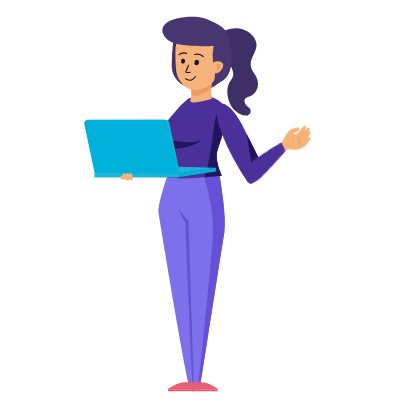
t = 0.00 s
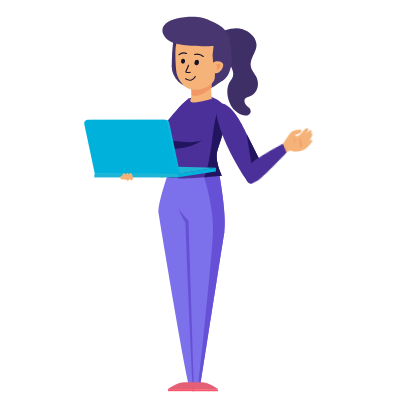
t = 0.33 s
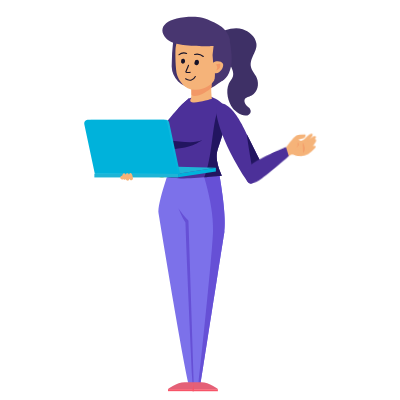
t = 0.67 s
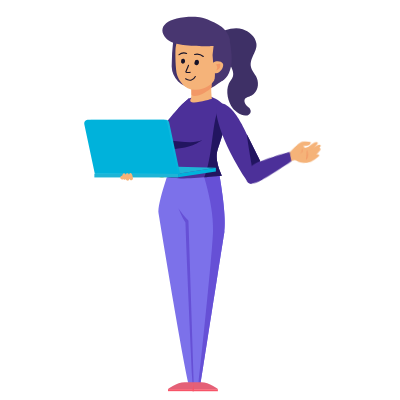
t = 1.00 s
t = 1.33 s: frame unchanged from t = 0.67 s, image omitted
t = 1.67 s: frame unchanged from t = 0.33 s, image omitted

The animated SVG that drew these frames (rendered in a browser with its animation timeline set to each time). Animation: 11 CSS @keyframes rules; one cycle of 2.00 s, repeats indefinitely.

<svg width="400" height="400" xmlns="http://www.w3.org/2000/svg" xmlns:xlink="http://www.w3.org/1999/xlink">
 <g>
  <title>background</title>
 
 </g>
 <style>#women {
    animation-name: women;
    animation-duration: 0;
    animation-timing-function: ease-in;
    animation-iteration-count: ;
    transform-origin:bottom;
    
    transform-box: fill-box;
  }
  @keyframes women{
    0%{transform:scale(0)}
    6%{transform:scale(0)}
     7%{transform:scale(1.2)}
     8%{transform:scale(.95)}
     9%{transform:scale(1)}
}
 #lamp {
    animation-name: lamp;
    animation-duration: 0;
    animation-timing-function: ease-in;
    animation-iteration-count: ;
    transform-origin:bottom;
    
    transform-box: fill-box;
  }
  @keyframes lamp{
    0%{transform:scale(0)}
    10%{transform:scale(0)}
     11%{transform:scale(1.2)}
     12%{transform:scale(.95)}
     13%{transform:scale(1)}
}
 #plants {
    animation-name: plants;
    animation-duration: 0;
    animation-timing-function: ease-in;
    animation-iteration-count: ;
    transform-origin:bottom;
    
    transform-box: fill-box;
  }
  @keyframes plants{
    0%{transform:scale(0)}
    13%{transform:scale(0)}
     14%{transform:scale(1.2)}
     15%{transform:scale(.95)}
     16%{transform:scale(1)}
}
 #desk {
    animation-name: desk;
    animation-duration: 0;
    animation-timing-function: ease-in;
    animation-iteration-count: ;
    transform-origin:bottom;
    
    transform-box: fill-box;
  }
  @keyframes desk{
    0%{transform:scale(0)}
    17%{transform:scale(0)}
     18%{transform:scale(1.2)}
     19%{transform:scale(.95)}
     20%{transform:scale(1)}
}
 #man1 {
    animation-name: m1;
    animation-duration: 0;
    animation-timing-function: ease-in;
    animation-iteration-count: ;
    transform-origin:bottom;
    
    transform-box: fill-box;
  }
  @keyframes m1{
    0%{transform:scale(0)}
    21%{transform:scale(0)}
     22%{transform:scale(1.2)}
     23%{transform:scale(.95)}
     24%{transform:scale(1)}
}
 #men2 {
    animation-name: m2;
    animation-duration: 0;
    animation-timing-function: ease-in;
    animation-iteration-count: ;
    transform-origin:bottom;
    
    transform-box: fill-box;
  }
  @keyframes m2{
    0%{transform:scale(0)}
    25%{transform:scale(0)}
     26%{transform:scale(1.2)}
     27%{transform:scale(.95)}
     28%{transform:scale(1)}
}
 #website {
    animation-name: w;
    animation-duration: 0;
    animation-timing-function: ease-in;
    animation-iteration-count: ;
    transform-origin:center;
    
    transform-box: fill-box;
  }
  @keyframes w{
    0%{transform:scale(0)}
    29%{transform:scale(0)}
     30%{transform:scale(1.2)}
     31%{transform:scale(.95)}
     32%{transform:scale(1)}
}
 #screw {
    animation-name: s;
    animation-duration: 0;
    animation-timing-function: ease-in;
    animation-iteration-count: ;
    transform-origin:50% 50%;
    
    transform-box: fill-box;
  }
  @keyframes s{
    0%{transform:scale(0) rotateZ(0deg);}
    29%{transform:scale(0)}
     30%{transform:scale(1.2)}
     31%{transform:scale(.95)}
     32%{transform:scale(1)}
	 100%{transform: rotateZ(-760deg);}
}
 #warm {
    animation-name: wa;
    animation-duration: 1s;
	animation-direction: alternate;
    animation-timing-function: ease-in;
    animation-iteration-count: infinite;
    transform-origin:5% 90%;
    
    transform-box: fill-box;
  }
  @keyframes wa{
    0%{transform:rotateZ(-10deg);}
    
	 100%{transform: rotateZ(5deg);}
}
 #pa {
    animation-name: pa;
    animation-duration: 2s;
	animation-direction: alternate;
    animation-timing-function: ease-in;
    animation-iteration-count: infinite;
    transform-origin:5% 90%;
    
    transform-box: fill-box;
  }
  @keyframes pa{
    0%{transform:rotateZ(-10deg);}
    
	 100%{transform: rotateZ(5deg);}
}
 #pb {
    animation-name: pb;
    animation-duration: 2s;
	animation-direction: alternate;
    animation-timing-function: ease-in;
    animation-iteration-count: infinite;
    transform-origin:90% 5%;
    
    transform-box: fill-box;
  }
  @keyframes pb{
    0%{transform:rotateZ(-7deg);}
    
	 100%{transform: rotateZ(5deg);}
}</style>
 <defs>
  <clipPath id="clip-path">
   <path d="m609.3746,304.6c28.1,-97.3 6.9,-272.1 -138.8,-277.3c-138.8,-5 -141.6,71.7 -284.5,51s-218.7,-14.8 -268.2,40.2c-62.2,69.1 -82.3,341.6 147.6,314.5s336.4,12 411.7,-7.1s114.3,-59.3 132.2,-121.3z" fill="none" id="svg_1"/>
  </clipPath>
  <linearGradient id="linear-gradient-13" x1="-0.00001" y1="0.50099" x2="1.00028" y2="0.50099">
   <stop offset="0" stop-color="#00b2db"/>
   <stop offset="1" stop-color="#89e8f7"/>
  </linearGradient>
  <linearGradient id="linear-gradient-26" x1="0.08264" y1="0.4936" x2="0.92763" y2="0.50443">
   <stop offset="0" stop-color="#e46077"/>
   <stop offset="1" stop-color="#ffab66"/>
  </linearGradient>
  <linearGradient id="linear-gradient-27" x1="606.2" y1="21.6" x2="623.77" y2="21.6" gradientTransform="matrix(1, 0, 0, -1, 0, 452)" xlink:href="#linear-gradient-26"/>
  <linearGradient id="linear-gradient-28" x1="623.78" y1="21.6" x2="641.34" y2="21.6" gradientTransform="matrix(1, 0, 0, -1, 0, 452)" xlink:href="#linear-gradient-26"/>
  <linearGradient id="linear-gradient-29" x1="613.3" y1="171.65" x2="639.9" y2="171.65" gradientTransform="matrix(1, 0, 0, -1, 24.24, 453.86)" xlink:href="#linear-gradient-13"/>
  <linearGradient id="linear-gradient-30" x1="0.00032" y1="0.5" x2="1" y2="0.5">
   <stop offset="0" stop-color="#89e8f7"/>
   <stop offset="1" stop-color="#00b2db"/>
  </linearGradient>
  <linearGradient id="linear-gradient-31" x1="547.22" y1="189.85" x2="613.3" y2="189.85" xlink:href="#linear-gradient-13"/>
 </defs>
 <title>ClipMask</title>
 <g>
  <title>Layer 1</title>
  <g stroke="null" id="women">
   <g stroke="null" id="svg_131">
    <path stroke="null" d="m256.91879,78.19176c-0.99447,-2.69928 -2.69928,-4.54616 -4.11995,-6.9613c-3.26755,-5.54063 -2.41514,-9.51851 0,-14.91707c1.84688,-4.11995 4.40409,-8.38197 3.55168,-13.0702c-1.13654,-6.9613 -7.52957,-11.79159 -13.63847,-13.9226c-5.68269,-1.98894 -11.79159,-0.8524 -17.61635,0.99447c-10.37092,3.26755 -1.70481,12.92813 3.69375,16.76395a15.62741,15.62741 0 0 0 -0.28413,2.55721a29.08119,29.08119 0 0 0 1.56274,14.775c1.56274,3.69375 4.11995,7.8137 2.84135,12.07572c-0.8524,2.69928 -3.12548,4.68822 -4.11995,7.3875c-3.26755,7.3875 -0.8524,18.32669 3.97789,24.43558c2.98341,3.83582 11.64952,10.22885 16.47981,5.82476a3.89265,3.89265 0 0 0 0.99447,-4.68822c-0.71034,-2.13101 -2.84135,-2.41514 -3.97789,-4.11995c-4.97236,-8.23991 2.13101,-8.09784 5.39856,-9.94471c6.25096,-3.55168 7.52957,-11.08125 5.25649,-17.19015z" fill="#3e3066" id="svg_132"/>
    <path stroke="null" d="m224.2433,79.3283s-13.21226,9.94471 -16.47981,10.37092s-0.71034,-9.51851 -0.71034,-9.51851l6.5351,-3.12548l10.65505,2.27308z" fill="#483670" id="svg_133"/>
    <path stroke="null" d="m173.38319,38.69704a246.43003,246.43003 0 0 0 -1.70481,27.8452a21.75051,21.75051 0 0 0 21.45217,21.16804c4.26202,0.14207 12.35986,-21.59424 12.35986,-21.59424l-32.10722,-27.419z" fill="#483670" id="svg_134"/>
    <path stroke="null" d="m175.79833,39.12324s-9.51851,38.92645 9.23438,46.02982c11.79159,4.40409 3.26755,-49.43944 0.14207,-49.86564c-2.84135,-0.56827 -9.37645,3.83582 -9.37645,3.83582z" fill="#3e3066" id="svg_135"/>
    <path stroke="null" d="m190.85747,97.65499c5.82476,-2.84135 5.25649,35.09064 -21.3101,75.57983c-6.81923,10.37092 -16.19568,-4.11995 -13.0702,-10.79712c3.69375,-7.52957 9.80265,-52.70699 34.3803,-64.78271z" fill="#4c3099" id="svg_136"/>
    <path stroke="null" d="m158.46611,176.7865c-5.11442,-3.12548 -31.82309,-26.42453 -31.82309,-26.42453l3.69375,-8.66611s33.5279,16.90601 41.7678,22.44664c5.54063,3.83582 -7.10337,16.76395 -13.63847,12.64399z" fill="#afc737" id="svg_137"/>
    <path stroke="null" d="m165.28535,134.5925s3.26755,11.22332 3.26755,14.63294s-2.13101,27.27693 -2.13101,27.27693l7.24543,-5.68269l2.55721,-26.14039l-4.40409,-9.94471l-6.5351,0l0,-0.14207z" fill="#a3b20b" id="svg_138"/>
    <path stroke="null" d="m158.60818,213.72402c1.13654,6.67717 25.00385,152.43827 29.97621,169.91255l12.07572,0s20.59977,-132.40677 23.72525,-151.58587s-7.52957,-71.31781 -7.52957,-71.31781c-2.55721,0.14207 -44.32501,-2.41514 -44.32501,-2.41514c-1.27861,7.95577 -15.76948,44.89328 -13.9226,55.40627z" fill="#7c71ea" id="svg_139"/>
    <path stroke="null" d="m193.69882,383.63657l-5.25649,-163.09332s-7.3875,-7.8137 -10.08678,-12.35986c0,0 3.97789,9.80265 7.10337,14.20674c0,0 1.70481,46.74016 7.10337,161.24645l1.13654,0z" fill="#6650d6" id="svg_140"/>
    <path stroke="null" d="m198.52911,383.63657l2.13101,0s20.59977,-132.40677 23.72525,-151.58587s-7.52957,-71.31781 -7.52957,-71.31781l-18.32669,-0.71034s15.62741,40.4892 14.49087,71.31781c-0.8524,23.44111 -9.94471,110.81254 -14.49087,152.2962z" fill="#6650d6" id="svg_141"/>
    <g stroke="null" id="svg_142">
     <path stroke="null" d="m192.98848,382.35796l0,6.81923l-25.00385,0s8.52404,-6.81923 16.76395,-6.81923l8.23991,0z" fill="url(#linear-gradient-27)" id="svg_143"/>
     <rect stroke="null" x="167.98463" y="389.1772" width="25.00385" height="1.98894" fill="#f75468" id="svg_144"/>
     <path stroke="null" d="m192.98848,382.35796l0,6.81923l25.00385,0s-8.52404,-6.81923 -16.76395,-6.81923l-8.23991,0z" fill="url(#linear-gradient-28)" id="svg_145"/>
     <rect stroke="null" x="192.87483" y="389.24823" width="25.00385" height="1.98894" fill="#f75468" id="svg_146"/>
     <polygon stroke="null" points="193.41475868225098,383.63658714294434 192.4202060699463,391.1661891937256 193.9829502105713,391.1661891937256 193.41475868225098,383.63658714294434 " fill="#f75468" id="svg_147"/>
    </g>
    <path stroke="null" d="m166.42189,176.50237c5.82476,4.68822 55.54833,-0.8524 55.54833,-0.8524s-7.8137,-14.775 -4.40409,-25.57212c1.13654,-3.69375 3.12548,-9.51851 5.11442,-15.91154l0,0c0.56827,-1.56274 0.99447,-3.12548 1.56274,-4.83029c0.14207,-0.4262 0.28413,-0.99447 0.4262,-1.42067c1.13654,-3.55168 2.13101,-7.10337 2.98341,-10.22885a1.80426,1.80426 0 0 0 0.14207,-0.8524c2.13101,-14.3488 -18.61082,-20.8839 -18.61082,-20.8839c-6.81923,4.40409 -20.59977,2.41514 -20.59977,2.41514s-21.16804,20.0315 -24.00938,27.8452s5.39856,14.49087 5.39856,14.49087c1.42067,5.54063 -2.84135,29.12381 -3.55168,35.80097z" fill="#4c3099" id="svg_148"/>
    <path stroke="null" d="m190.57334,79.04417c0.71034,7.24543 1.13654,14.63294 0.56827,19.17909c-6.1089,9.23438 20.74183,0.56827 20.74183,0.56827c-0.28413,-1.84688 -0.4262,-4.11995 -0.56827,-6.39303c-0.14207,-4.68822 0.14207,-9.37645 0.14207,-10.65505l0,-0.4262l-20.8839,-2.27308z" fill="#f5b379" id="svg_149"/>
    <path stroke="null" d="m190.57334,81.88551l0.4262,2.13101a24.464,24.464 0 0 1 0.4262,5.11442c0,1.70481 0,4.26202 0.14207,5.96683c4.54616,3.26755 16.62188,-3.55168 20.0315,-7.95577c0,-4.68822 0.56827,-9.94471 0.56827,-9.94471l-21.59424,4.68822z" fill="#f29866" id="svg_150"/>
    <path stroke="null" d="m169.97357,140.55933c9.23438,0.56827 24.29352,3.83582 32.53342,-0.71034c0,0 -9.66058,8.95024 -31.68102,9.37645a44.04088,44.04088 0 0 0 -0.8524,-8.66611z" fill="#221560" id="svg_151"/>
    <path stroke="null" d="m221.97022,175.64997s-7.8137,-14.775 -4.40409,-25.57212c1.13654,-3.69375 4.68822,-14.49087 6.67717,-20.74183c-1.27861,1.84688 3.12548,-14.775 -6.1089,-19.60529c-6.25096,14.63294 -5.68269,48.58703 -13.9226,67.62406c5.11442,-0.8524 17.75842,-1.70481 17.75842,-1.70481z" fill="#221560" id="svg_152"/>
    <path stroke="null" d="m217.99233,104.19009c-5.96683,2.84135 2.27308,36.79544 29.26587,77.14257c6.9613,10.37092 15.20121,-15.91154 11.93366,-22.44664s-17.61635,-35.09064 -17.61635,-35.09064s-12.50193,-24.86179 -23.58318,-19.60529z" fill="#4c3099" id="svg_153"/>
    <path stroke="null" d="m260.32841,161.1591s-8.23991,3.69375 -7.95577,7.52957c0,0 -4.83029,-27.13486 -5.54063,-34.52237l13.4964,26.9928z" fill="#221560" id="svg_154"/>
    <path stroke="null" d="m217.13993,47.64728s0.56827,24.00938 -1.84688,30.54448s-11.08125,11.08125 -19.03703,11.50746c-11.64952,0.8524 -17.47428,-9.66058 -19.17909,-14.775s-1.84688,-21.87837 -1.56274,-25.85626s3.12548,-14.775 4.68822,-16.47981s31.25482,-0.71034 36.93751,15.05914z" fill="#f5b379" id="svg_155"/>
    <path stroke="null" d="m229.92599,42.39079a12.70082,12.70082 0 0 0 -1.56274,-7.10337l0,0a23.90994,23.90994 0 0 0 -9.94471,-10.51298c-11.08125,-6.1089 -17.04808,-7.8137 -23.15698,-7.95577c-26.70866,-0.56827 -40.34713,9.66058 -28.55554,22.30457c8.52404,9.09231 46.88223,6.9613 46.88223,6.9613a46.88223,46.88223 0 0 0 -0.28413,18.04255a2.28728,2.28728 0 0 1 0.99447,-0.56827c0.56827,4.97236 1.13654,12.50193 0.14207,16.76395c5.54063,3.97789 13.78053,0 16.76395,-14.49087c1.27861,-7.10337 0,-16.90601 -1.27861,-23.44111z" fill="#483670" id="svg_156"/>
    <g stroke="null" id="svg_157">
     <path stroke="null" d="m213.58825,62.28022c1.84688,-1.56274 7.95577,-1.84688 9.37645,1.42067c1.70481,4.11995 -5.39856,13.0702 -10.08678,7.95577c-1.98894,-2.13101 -0.8524,-7.95577 0.71034,-9.37645z" fill="#f5b379" id="svg_158"/>
     <path stroke="null" d="m215.86132,64.5533s4.40409,-1.98894 4.54616,0.28413a5.86738,5.86738 0 0 1 -4.26202,5.68269a4.6456,4.6456 0 0 0 1.13654,-3.40962a5.19967,5.19967 0 0 0 -1.42067,-2.55721z" fill="#f29866" id="svg_159"/>
    </g>
    <g stroke="null" id="svg_160">
     <rect stroke="null" x="94.36532" y="173.74626" width="83.67767" height="3.69375" fill="#1eb4d6" id="svg_161"/>
     <polygon stroke="null" points="178.07139015197754,177.35475730895996 215.86130714416504,171.5299587249756 215.86130714416504,167.8362636566162 178.07139015197754,173.66100120544434 178.07139015197754,177.35475730895996 " fill="url(#linear-gradient-29)" id="svg_162"/>
     <polygon stroke="null" points="215.86130714416504,167.8362636566162 120.96036720275879,165.13698387145996 94.53579139709473,173.66100120544434 178.07139015197754,173.66100120544434 215.86130714416504,167.8362636566162 " fill="#1eb4d6" id="svg_163"/>
    </g>
    <g stroke="null" id="svg_164">
     <path stroke="null" d="m96.80888,173.66102l83.25147,0l-10.93919,-51.28631a3.02603,3.02603 0 0 0 -2.98341,-2.55721l-75.01156,0a4.91553,4.91553 0 0 0 -4.54616,5.96683l10.22885,47.8767z" fill="url(#linear-gradient-30)" id="svg_165"/>
     <path stroke="null" d="m94.81994,173.66102l83.25147,0l-10.93919,-51.28631a3.02603,3.02603 0 0 0 -2.98341,-2.55721l-76.5743,0a3.50906,3.50906 0 0 0 -3.26755,4.40409l10.51298,49.43944z" fill="url(#linear-gradient-31)" id="svg_166"/>
    </g>
    <path stroke="null" d="m120.39206,176.92857c0.14207,-0.56827 0.8524,-1.42067 1.56274,-1.27861c0.14207,0 0.14207,0.14207 0.28413,0.14207a3.33858,3.33858 0 0 1 0.28413,-1.13654c0.28413,-0.8524 1.27861,-1.98894 2.13101,-1.13654a1.91791,1.91791 0 0 1 0.71034,1.27861a2.68507,2.68507 0 0 1 1.70481,-1.56274c1.27861,-0.4262 1.70481,0.56827 1.84688,1.56274c0.4262,-0.99447 1.13654,-2.41514 2.27308,-1.56274a5.12863,5.12863 0 0 1 1.13654,2.13101a11.06705,11.06705 0 0 1 0.56827,2.98341l0,0.14207a0.26993,0.26993 0 0 1 0,0.4262c-0.56827,0.99447 -1.84688,1.98894 -2.84135,0.8524a6.00945,6.00945 0 0 1 -0.71034,-0.99447c-0.14207,0.99447 -0.4262,1.70481 -1.42067,1.84688s-1.70481,-0.71034 -2.13101,-1.70481l0,0a1.66219,1.66219 0 0 1 -1.42067,0.8524a1.22178,1.22178 0 0 1 -0.99447,-0.8524c0,0.14207 -0.14207,0.14207 -0.14207,0.28413c-1.84688,0.8524 -3.40962,-0.56827 -2.84135,-2.27308z" fill="#f5b379" id="svg_167"/>
    <path stroke="null" d="m190.00507,80.74897a9.61796,9.61796 0 0 1 -4.68822,-1.56274c-0.28413,-0.14207 -0.28413,-0.4262 -0.14207,-0.71034s0.4262,-0.28413 0.71034,-0.14207a6.16572,6.16572 0 0 0 5.39856,1.13654a6.36462,6.36462 0 0 0 3.55168,-3.12548a0.53986,0.53986 0 0 1 0.99447,0.4262a7.35909,7.35909 0 0 1 -4.26202,3.69375a3.80741,3.80741 0 0 1 -1.56274,0.28413z" fill="#161228" id="svg_168"/>
    <path stroke="null" d="m185.03271,61.56988a2.20204,2.20204 0 0 1 -2.27308,2.13101a2.24466,2.24466 0 0 1 -1.70481,-2.69928a2.14522,2.14522 0 0 1 2.41514,-2.13101c1.13654,0.14207 1.70481,1.42067 1.56274,2.69928z" fill="#161228" id="svg_169"/>
    <path stroke="null" d="m198.95531,62.84849c-0.28413,1.42067 -1.27861,2.55721 -2.55721,2.41514a2.35832,2.35832 0 0 1 -1.84688,-2.98341a2.61404,2.61404 0 0 1 2.69928,-2.41514a2.51459,2.51459 0 0 1 1.70481,2.98341z" fill="#161228" id="svg_170"/>
    <path stroke="null" d="m188.15819,73.07734a4.26202,4.26202 0 0 1 -2.55721,-0.56827a1.19337,1.19337 0 0 1 -0.28413,-0.99447a8.96445,8.96445 0 0 1 0.56827,-1.27861c0.4262,-0.99447 1.13654,-2.41514 2.13101,-5.11442a0.53986,0.53986 0 0 1 0.99447,0.4262c-0.99447,2.84135 -1.70481,4.26202 -2.13101,5.25649a1.8895,1.8895 0 0 0 -0.4262,0.99447a7.50116,7.50116 0 0 0 3.55168,0a0.53986,0.53986 0 0 1 0.4262,0.99447a7.30226,7.30226 0 0 1 -2.27308,0.28413z" fill="#161228" id="svg_171"/>
    <path stroke="null" d="m203.3594,57.02373a0.52565,0.52565 0 0 1 -0.4262,-0.14207a9.09231,9.09231 0 0 0 -8.23991,-1.84688c-0.28413,0.14207 -0.56827,-0.14207 -0.71034,-0.4262s0.14207,-0.56827 0.4262,-0.71034a10.20044,10.20044 0 0 1 9.23438,2.13101a0.39779,0.39779 0 0 1 0,0.71034a0.31255,0.31255 0 0 1 -0.28413,0.28413z" fill="#161228" id="svg_172"/>
    <path stroke="null" d="m178.92381,55.31892a0.52565,0.52565 0 0 1 -0.4262,-0.14207a0.6393,0.6393 0 0 1 0,-0.71034a8.08363,8.08363 0 0 1 8.38197,-1.56274a0.53986,0.53986 0 1 1 -0.4262,0.99447a7.99839,7.99839 0 0 0 -7.3875,1.42067l-0.14207,0z" fill="#161228" id="svg_173"/>
   </g>
   <g stroke="null" id="warm">
    <path stroke="null" d="m297.12385,140.98553c-4.40409,0.14207 -6.5351,3.83582 -9.09231,7.10337c-2.84135,4.54616 -10.79712,5.54063 -10.51298,5.68269c2.13101,1.42067 1.70481,5.82476 3.69375,7.3875c0.4262,0.4262 10.37092,-4.83029 11.64952,-4.97236c0.99447,-0.14207 3.55168,0.99447 4.54616,1.13654a7.84212,7.84212 0 0 0 5.54063,-1.98894c1.98894,-1.56274 4.26202,-6.67717 1.84688,-10.22885c-1.13654,-2.13101 -6.5351,-4.11995 -7.67164,-4.11995z" fill="#f5b379" id="svg_174"/>
    <path stroke="null" d="m313.4616,139.28072c0.56827,-0.8524 1.27861,-1.56274 0.8524,-2.55721a0.95185,0.95185 0 0 0 -0.99447,-0.56827c-2.69928,0.4262 -3.97789,1.98894 -5.82476,3.83582a10.3425,10.3425 0 0 1 -6.39303,3.55168c-2.27308,0.28413 -4.54616,0.28413 -6.81923,0.4262c-1.13654,0 -0.99447,1.84688 0.14207,1.84688l1.42067,0a0.88082,0.88082 0 0 0 0.56827,1.42067c3.83582,0.99447 8.80818,1.13654 11.93366,-1.70481a29.91938,29.91938 0 0 0 5.11442,-6.25096z" fill="#f5b379" id="svg_175"/>
    <path stroke="null" d="m316.72914,145.24755c0.56827,-0.8524 1.27861,-1.56274 0.8524,-2.55721a0.80978,0.80978 0 0 0 -0.99447,-0.56827c-2.69928,0.4262 -3.97789,1.98894 -5.82476,3.83582a10.3425,10.3425 0 0 1 -6.39303,3.55168c-2.27308,0.28413 -4.54616,0.28413 -6.81923,0.4262c-1.13654,0 -0.99447,1.84688 0.14207,1.84688l1.42067,0a0.88082,0.88082 0 0 0 0.56827,1.42067c3.83582,0.99447 8.80818,1.13654 11.93366,-1.70481a29.91938,29.91938 0 0 0 5.11442,-6.25096z" fill="#f5b379" id="svg_176"/>
    <path stroke="null" d="m315.45054,151.49852c0.71034,-0.71034 1.56274,-1.27861 1.42067,-2.27308a0.89502,0.89502 0 0 0 -0.8524,-0.71034c-2.69928,-0.28413 -4.40409,0.99447 -6.5351,2.55721a9.74582,9.74582 0 0 1 -7.10337,1.98894a34.52237,34.52237 0 0 1 -6.67717,-1.13654c-1.13654,-0.28413 -1.27861,1.56274 -0.14207,1.84688c0.4262,0.14207 0.8524,0.14207 1.42067,0.28413c-0.4262,0.4262 -2.13101,2.41514 -1.56274,2.84135a16.67871,16.67871 0 0 0 13.78053,-0.28413a37.59102,37.59102 0 0 0 6.25096,-5.11442z" fill="#f5b379" id="svg_177"/>
    <path stroke="null" d="m316.58708,141.83794c0.56827,-0.8524 1.27861,-1.56274 0.8524,-2.55721a0.95185,0.95185 0 0 0 -0.99447,-0.56827c-2.69928,0.4262 -3.97789,1.98894 -5.82476,3.83582a10.3425,10.3425 0 0 1 -6.39303,3.55168c-2.27308,0.28413 -4.54616,0.28413 -6.81923,0.4262c-1.13654,0 -0.99447,1.84688 0.14207,1.84688l1.42067,0a0.88082,0.88082 0 0 0 0.56827,1.42067c3.83582,0.99447 8.80818,1.13654 11.93366,-1.70481a29.91938,29.91938 0 0 0 5.11442,-6.25096z" fill="#f5b379" id="svg_178"/>
    <path stroke="null" d="m307.3527,138.00212a0.90923,0.90923 0 0 0 -0.8524,-1.13654c-2.69928,0 -6.25096,-0.4262 -8.80818,0.8524a19.88943,19.88943 0 0 0 -5.96683,5.96683a0.76716,0.76716 0 0 0 0.4262,1.27861a0.93764,0.93764 0 0 0 0.56827,0.71034c3.40962,0.71034 4.54616,-2.27308 7.10337,-3.69375s6.39303,-0.28413 7.52957,-3.97789z" fill="#f5b379" id="svg_179"/>
    <path stroke="null" d="m303.94308,144.67928a10.1294,10.1294 0 0 1 0.28413,10.93919a50.16398,50.16398 0 0 0 -0.28413,-10.93919z" fill="#f29866" id="svg_180"/>
    <path stroke="null" d="m299.11279,144.11101a6.63455,6.63455 0 0 1 -2.55721,6.5351s3.12548,-2.27308 3.40962,-3.55168a3.367,3.367 0 0 0 -0.8524,-2.98341z" fill="#f29866" id="svg_181"/>
    <path stroke="null" d="m247.40028,181.47473c1.42067,2.55721 4.83029,2.84135 11.64952,-0.71034c5.39856,-2.84135 30.68655,-23.01491 30.68655,-23.01491l-2.55721,-9.23438s-32.10722,11.93366 -36.36924,17.33222s-6.67717,10.08678 -3.40962,15.62741z" fill="#4c3099" id="svg_182"/>
   </g>
  </g>
 </g>
</svg>
